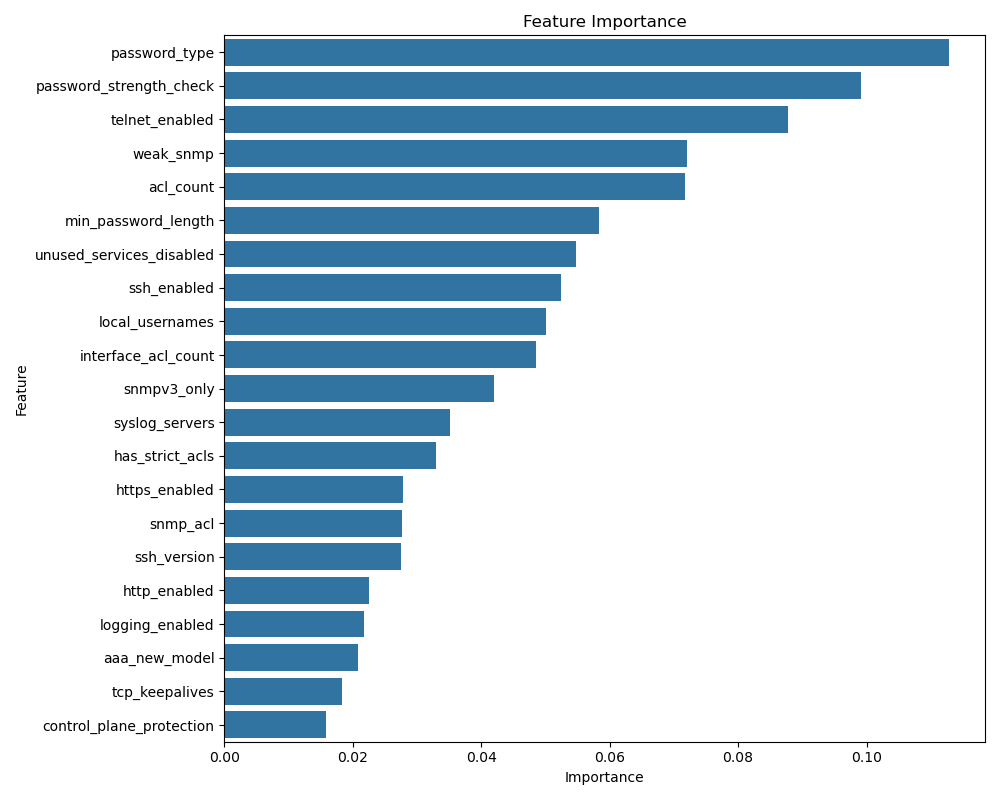

Source data for this figure (header and first rows):
Feature, Importance
password_type, 0.1128
password_strength_check, 0.09921
telnet_enabled, 0.08776
weak_snmp, 0.072
acl_count, 0.07169
min_password_length, 0.0584
unused_services_disabled, 0.0548
ssh_enabled, 0.05246
local_usernames, 0.05006
interface_acl_count, 0.04854
snmpv3_only, 0.04198
syslog_servers, 0.03518
has_strict_acls, 0.03289
https_enabled, 0.02781
snmp_acl, 0.02763
ssh_version, 0.0275
http_enabled, 0.0225
logging_enabled, 0.02182
aaa_new_model, 0.02076
tcp_keepalives, 0.01836
control_plane_protection, 0.01583
